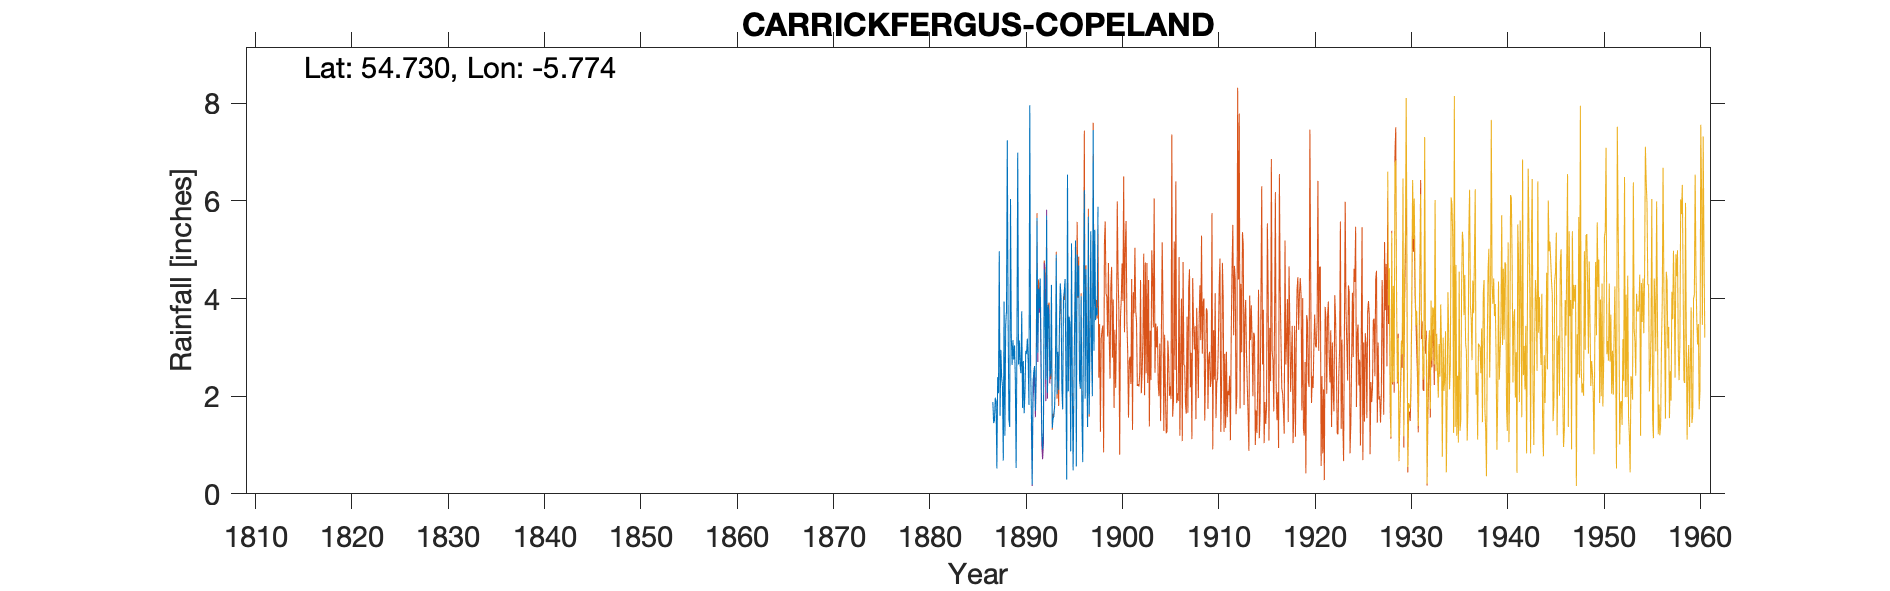

The table this chart was drawn from, first rows:
CARRICKFERGUS COPELAND (old daily), , , , , , , , , , , , , , , , , , , , 
Grid ref, NW571437, Long, -5.774, Lat, 54.73, Elevation, 424, ft, , , , , , , , , , , , 
Station no, 6224, , , , , , , , , , , , , , , , , , , 
, 1880, 1881, 1882, 1883, 1884, 1885, 1886, 1887, 1888, 1889, 1890, 1891, 1892, 1893, 1894, 1895, 1896, 1897, 1898, 1899
January, , , , , , , , 1.88, 2.21, 2.64, 3.74, 1.7, 3, 2.5, 4.31, 3.46, 2.33, 1.63, , 
February, , , , , , , , 1.45, 0.68, 3.15, 1.76, 0.19, 1.19, 4.28, 4, 0.87, 2.16, 3, , 
March, , , , , , , , 1.51, 3.94, 2.75, 2.72, 2.27, 0.91, 1.35, 2.15, 5.13, 4.05, 5.38, , 
April, , , , , , , , 1.97, 1.19, 3.04, 1.65, 2.5, 1.34, 1.54, 1.73, 2.25, 1.55, 3, , 
May, , , , , , , , 1.91, 3.46, 2.36, 2.06, 2.62, 4.6, 1.59, 3.97, 0.48, 0.65, 2, , 
June, , , , , , , , 0.52, 3.75, 0.53, 2.93, 1.7, 3.75, 1.81, 4.15, 2.16, 3.94, 7.45, , 
July, , , , , , , , 2.39, 7.24, 3.05, 2.87, 2.43, 2.34, 2.62, 4.4, 3.6, 6.22, 2.93, , 
August, , , , , , , , 2.06, 3.62, 6.99, 3.18, 5.65, 5.7, 4.9, 2.5, 5.19, 1.95, 5.41, , 
September, , , , , , , , 4.97, 1.53, 2.65, 2.72, 2.89, 2.07, 2.04, 0.29, 0.56, 4.6, 3.56, , 
October, , , , , , , , 1.6, 1.37, 3.14, 1.82, 4.2, 3.87, 2.91, 6.54, 4.9, 2.92, 3.81, , 
November, , , , , , , , 2.95, 6.04, 2.63, 7.96, 3.8, 3.63, 2.13, 2.1, 4.05, 1.37, 3.65, , 
December, , , , , , , , 2.37, 3.22, 2.47, 2.63, 4.41, 2.4, 3.48, 3.63, 4.68, 5.68, 5.88, , 
Total, , , , , , , , 25.58, 38.25, 35.4, 36.04, 34.36, 34.8, 31.15, 39.77, 37.33, 37.42, 47.7, , 
